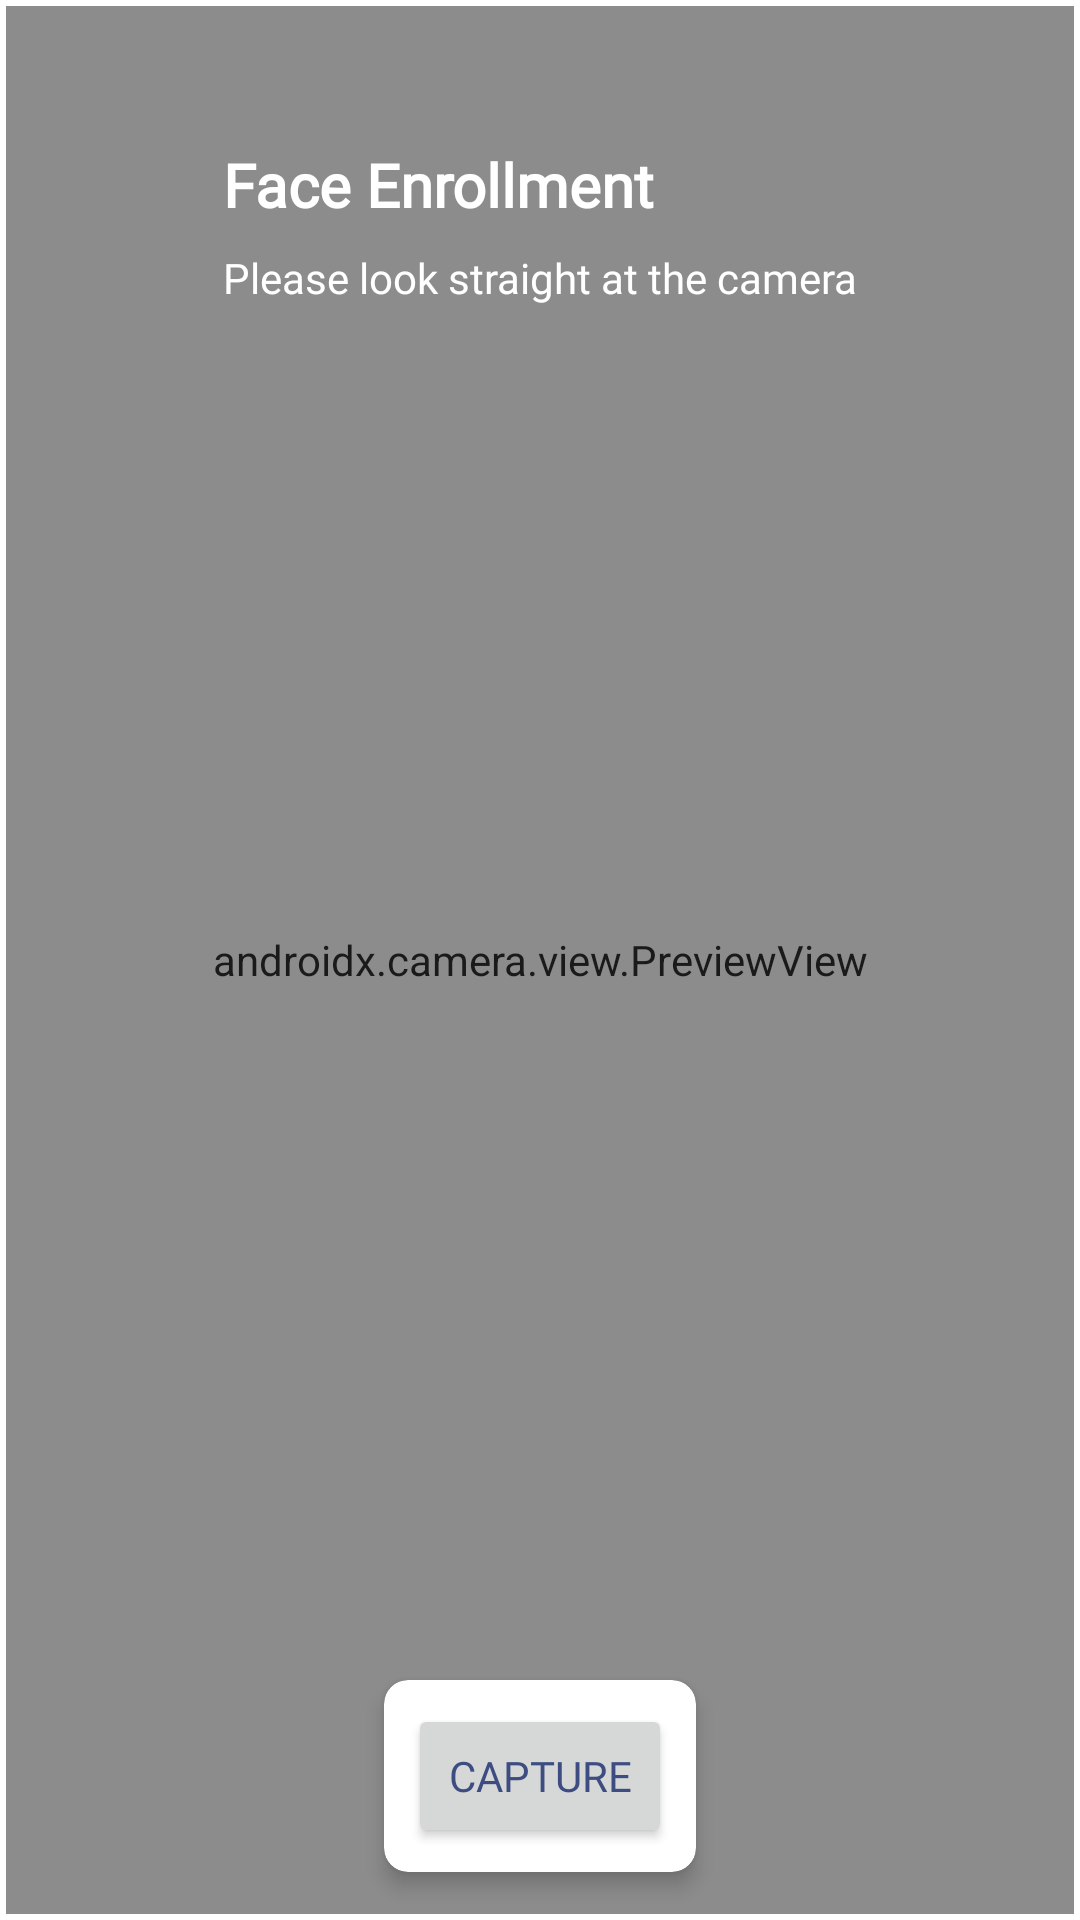

Produce the Android XML layout that renders to this screen, including the resource entries it uses.
<!-- AndroidManifest.xml: application theme Theme.BioLock -->
<!-- res/layout/activity_face_enrollment.xml -->
<?xml version="1.0" encoding="utf-8"?>
<androidx.constraintlayout.widget.ConstraintLayout xmlns:android="http://schemas.android.com/apk/res/android"
    xmlns:app="http://schemas.android.com/apk/res-auto"
    android:layout_width="match_parent"
    android:layout_height="match_parent">

    <androidx.camera.view.PreviewView
        android:id="@+id/previewView"
        android:layout_width="match_parent"
        android:layout_height="match_parent"/>

    
    <View
        android:id="@+id/overlayView"
        android:layout_width="match_parent"
        android:layout_height="match_parent"
        android:background="@drawable/normal_overlay"
        app:layout_constraintTop_toTopOf="parent"
        app:layout_constraintBottom_toBottomOf="parent"
        app:layout_constraintStart_toStartOf="parent"
        app:layout_constraintEnd_toEndOf="parent"/>

    <LinearLayout
        android:layout_width="wrap_content"
        android:layout_height="wrap_content"
        android:orientation="vertical"
        android:background="@drawable/rounded_corner_bg"
        android:padding="16dp"
        android:layout_margin="32dp"
        app:layout_constraintTop_toTopOf="parent"
        app:layout_constraintStart_toStartOf="parent"
        app:layout_constraintEnd_toEndOf="parent">

        <TextView
            android:layout_width="wrap_content"
            android:layout_height="wrap_content"
            android:text="Face Enrollment"
            android:fontFamily="@font/quicksand"
            android:textSize="20sp"
            android:textStyle="bold"
            android:textColor="#FFFFFF"
            android:layout_marginBottom="8dp"/>

        
        <TextView
            android:id="@+id/statusTextView"
            android:layout_width="wrap_content"
            android:layout_height="wrap_content"
            android:text="Please look straight at the camera"
            android:fontFamily="@font/quicksand"
            android:textColor="#FFFFFF"/>

    </LinearLayout>

    <androidx.cardview.widget.CardView
        android:layout_width="wrap_content"
        android:layout_height="wrap_content"
        android:layout_margin="16dp"
        app:cardCornerRadius="8dp"
        app:cardElevation="4dp"
        app:layout_constraintBottom_toBottomOf="parent"
        app:layout_constraintStart_toStartOf="parent"
        app:layout_constraintEnd_toEndOf="parent">

        <Button
            android:id="@+id/captureButton"
            android:layout_width="wrap_content"
            android:layout_height="wrap_content"
            android:text="Capture"
            android:fontFamily="@font/baloo2"
            android:padding="10dp"
            android:layout_margin="8dp"/>

    </androidx.cardview.widget.CardView>

</androidx.constraintlayout.widget.ConstraintLayout>
<!-- resources referenced by this layout -->
<resources>
  <!-- drawable normal_overlay (drawable) -->
  <?xml version="1.0" encoding="utf-8"?>
  <shape xmlns:android="http://schemas.android.com/apk/res/android">
      <stroke
          android:width="2dp"
          android:color="#FFFFFF" />
      <solid android:color="#1AFFFFFF" />
  </shape>
  <style name="Theme.BioLock" parent="Base.Theme.BioLock" />
  <style name="Base.Theme.BioLock" parent="Theme.Material3.DayNight.NoActionBar">
          
          <item name="android:statusBarColor">@color/white</item>
          <item name="android:windowLightStatusBar">true</item>
  
          
          <item name="colorPrimary">@color/primary_dark</item>
          <item name="colorPrimaryVariant">@color/primary_dark</item>
          <item name="colorOnPrimary">@color/white</item>
  
          
          <item name="colorSecondary">@color/primary_dark</item>
          <item name="colorSecondaryVariant">@color/primary_dark</item>
          <item name="colorOnSecondary">@color/white</item>
  
          
          <item name="android:windowBackground">#C7E1EE</item>
  
          
          <item name="android:textColor">@color/primary_dark</item>
          <item name="android:editTextColor">@color/primary_dark</item>
          <item name="android:textColorHint">@color/primary_dark</item>
      </style>
  <color name="white">#FFFFFFFF</color>
  <color name="primary_dark">#3E4D81</color>
</resources>
